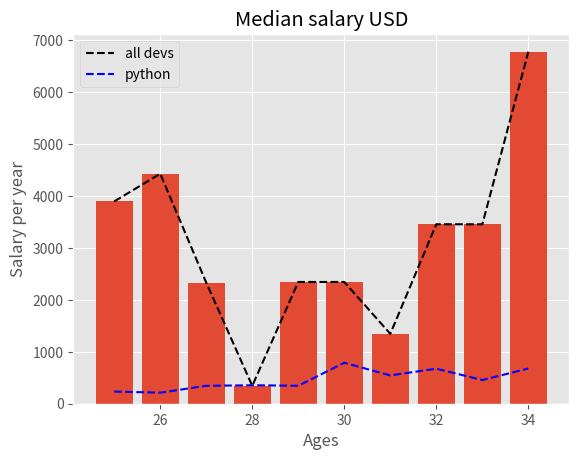

The matplotlib source for this figure:
from matplotlib import pyplot as plt
#plt.style.use('fivethirtyeight')
plt.style.use('ggplot')
dev_x = [25,26,27,28,29,30,31,32,33,34]
dev_y = [3897,4430,2332,345,2345,2345,1346,3457,3456,6780]
dev_z = [234,213,345,356,346,789,545,675,456,678]
plt.plot(dev_x,dev_y,'k--',label='all devs')
plt.plot(dev_x,dev_z,'b--',label='python')
plt.bar(dev_x,dev_y)

plt.xlabel('Ages')
plt.ylabel('Salary per year')
plt.title('Median salary USD')
plt.legend()
plt.grid(True)
plt.savefig('plot.png')
plt.show()

